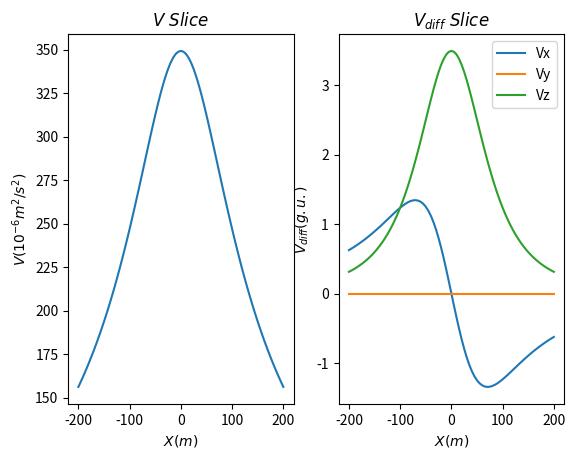
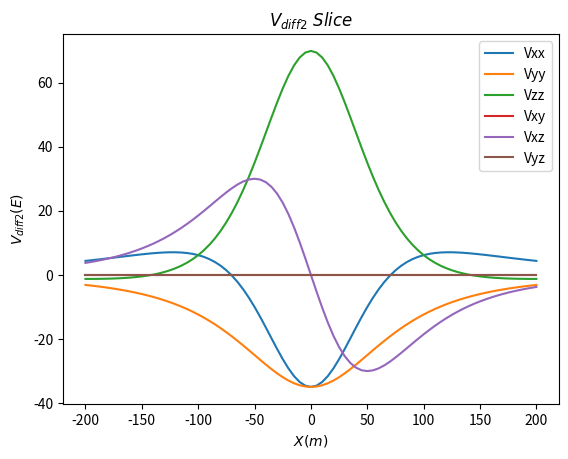
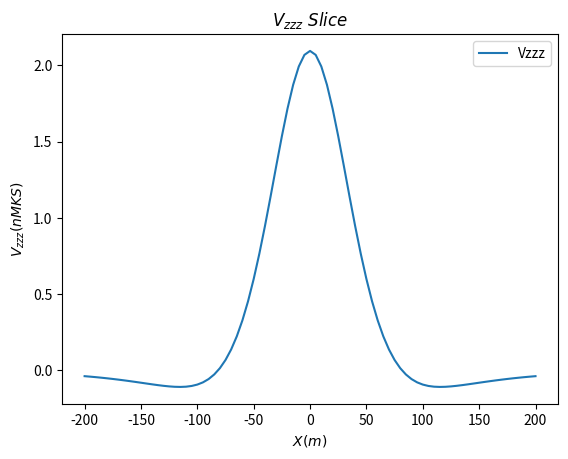

Python code for these plots, in order:
import numpy as np
import matplotlib.pyplot as plt
from mpl_toolkits.mplot3d import Axes3D

# 定义 sigma, G, R, H
sigma = 1*1000 # rho: g/cm^3 to kg/m^3
G = 6.67e-11
R = 50
H = 100

# 计算 M
M = 4/3*np.pi*R**3*sigma

# 定义网格
X = np.arange(-200, 201, 5)
Y = 0
Z = 0

# V 及其导数
# 计算 V
V_slice = np.where(X**2 + Y**2 + (Z-H)**2 < R**2, 
             -2*G*np.pi*sigma*((X**2 + Y**2 + (Z-H)**2) - R**2)/3 + G*M/R, 
             G*M/np.sqrt(X**2 + Y**2 + (Z-H)**2))

# 计算 Vx_slice
Vx_slice = np.where(X**2 + Y**2 + (Z-H)**2 < R**2,
                -4*G*np.pi*sigma*X/3,
                -G*M*X/(X**2 + Y**2 + (Z-H)**2)**1.5)

# 计算 Vx_slice
Vy_slice = np.where(X**2 + Y**2 + (Z-H)**2 < R**2,
                -4*G*np.pi*sigma*Y/3,
                -G*M*Y/(X**2 + Y**2 + (Z-H)**2)**1.5)

# 计算 Vz_slice
Vz_slice = np.where(X**2 + Y**2 + (Z-H)**2 < R**2,
                -2*G*np.pi*sigma*(-2*H + 2*Z)/3,
                G*M*(H - Z)/(X**2 + Y**2 + (-H + Z)**2)**(3/2))

# 转换单位
# 1e-6 m^2/s^2
V_slice = V_slice * 1e6
# m/s^2 to g.u.
Vx_slice = Vx_slice * 1e6
Vy_slice = Vy_slice * 1e6
Vz_slice = Vz_slice * 1e6

# 绘制剖面图
fig = plt.figure()

# 绘制 V_slice
# 创建第一个子图
ax1 = fig.add_subplot(121)
ax1.plot(X, V_slice)
ax1.set_xlabel(r'$X(m)$')
ax1.set_ylabel(r'$V(10^{-6} m^2/s^2)$')
ax1.set_title(r'$V\ Slice$')

# 绘制 V_diff_slice
# 创建第二个子图
ax2 = fig.add_subplot(122)
ax2.plot(X, Vx_slice, label='Vx')
ax2.plot(X, Vy_slice, label='Vy')
ax2.plot(X, Vz_slice, label='Vz')
ax2.set_xlabel(r'$X(m)$')
ax2.set_ylabel(r'$V_{diff}(g.u.)$')
ax2.set_title(r'$V_{diff}\ Slice$')
ax2.legend()

plt.show()


# 二阶导数
# 计算 Vxx_slice
Vxx_slice = np.where(X**2 + Y**2 + (Z-H)**2 < R**2,
                -4*G*np.pi*sigma/3,
                3*G*M*X**2/(X**2 + Y**2 + (-H + Z)**2)**(5/2) - G*M/(X**2 + Y**2 + (-H + Z)**2)**(3/2))

# 计算 Vyy_slice
Vyy_slice = np.where(X**2 + Y**2 + (Z-H)**2 < R**2,
                -4*G*np.pi*sigma/3,
                3*G*M*Y**2/(X**2 + Y**2 + (-H + Z)**2)**(5/2) - G*M/(X**2 + Y**2 + (-H + Z)**2)**(3/2))

# 计算 Vzz_slice
Vzz_slice = np.where(X**2 + Y**2 + (Z-H)**2 < R**2,
                -4*G*np.pi*sigma/3,
                G*M*(H - Z)*(3*H - 3*Z)/(X**2 + Y**2 + (-H + Z)**2)**(5/2) - G*M/(X**2 + Y**2 + (-H + Z)**2)**(3/2))

# 计算 Vxy_slice
Vxy_slice = np.where(X**2 + Y**2 + (Z-H)**2 < R**2,
                0,
                3*G*M*X*Y/(X**2 + Y**2 + (-H + Z)**2)**(5/2))

# 计算 Vxz_slice
Vxz_slice = np.where(X**2 + Y**2 + (Z-H)**2 < R**2,
                0,
                -G*M*X*(3*H - 3*Z)/(X**2 + Y**2 + (-H + Z)**2)**(5/2))

# 计算 Vyz_slice
Vyz_slice = np.where(X**2 + Y**2 + (Z-H)**2 < R**2,
                0,
                -G*M*Y*(3*H - 3*Z)/(X**2 + Y**2 + (-H + Z)**2)**(5/2))

# 转换单位
# 1/s^2 to E
Vxx_slice = Vxx_slice * 1e9
Vyy_slice = Vyy_slice * 1e9
Vzz_slice = Vzz_slice * 1e9
Vxy_slice = Vxy_slice * 1e9
Vxz_slice = Vxz_slice * 1e9
Vyz_slice = Vyz_slice * 1e9

# 绘制剖面图
fig = plt.figure()
ax1 = fig.add_subplot(111)
ax1.plot(X, Vxx_slice, label='Vxx')
ax1.plot(X, Vyy_slice, label='Vyy')
ax1.plot(X, Vzz_slice, label='Vzz')
ax1.plot(X, Vxy_slice, label='Vxy')
ax1.plot(X, Vxz_slice, label='Vxz')
ax1.plot(X, Vyz_slice, label='Vyz')
ax1.set_xlabel(r'$X(m)$')
ax1.set_ylabel(r'$V_{diff2}(E)$')                                   
ax1.set_title(r'$V_{diff2}\ Slice$')
ax1.legend()

plt.show()


# 三阶导数
# 计算 Vzzz_slice
Vzzz_slice = np.where(X**2 + Y**2 + (Z-H)**2 < R**2,
                0,
                G*M*(H - Z)*(3*H - 3*Z)*(5*H - 5*Z)/(X**2 + Y**2 + (-H + Z)**2)**(7/2) - 3*G*M*(H - Z)/(X**2 + Y**2 + (-H + Z)**2)**(5/2) - 2*G*M*(3*H - 3*Z)/(X**2 + Y**2 + (-H + Z)**2)**(5/2))

# 转换单位
# 1/(m*s^2) to nMKS
Vzzz_slice = Vzzz_slice * 1e9

# 绘制剖面图
fig = plt.figure()
ax1 = fig.add_subplot(111)
ax1.plot(X, Vzzz_slice, label='Vzzz')
ax1.set_xlabel(r'$X(m)$')
ax1.set_ylabel(r'$V_{zzz}(nMKS)$')
ax1.set_title(r'$V_{zzz}\ Slice$')
ax1.legend()

plt.show()